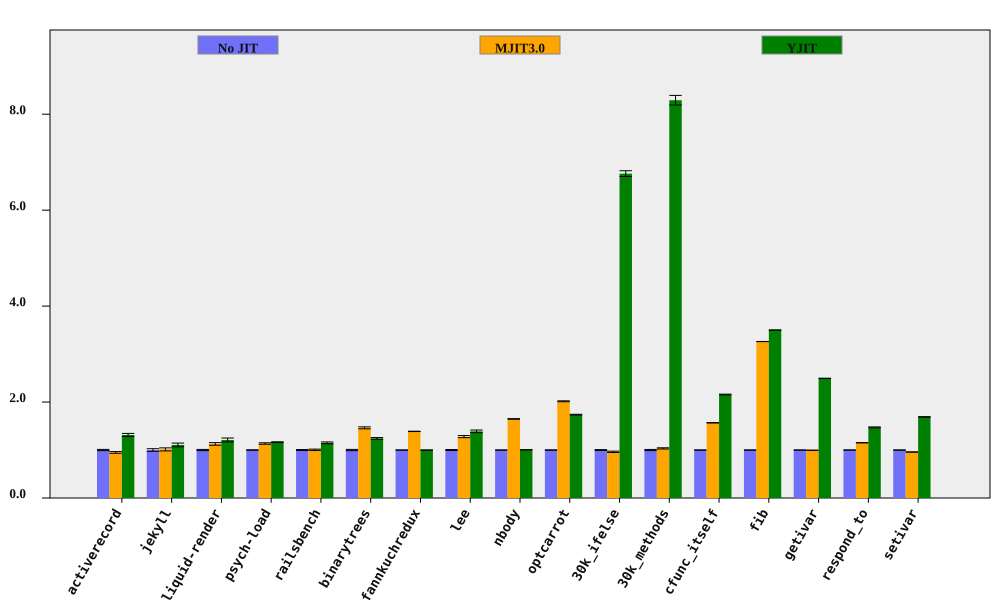

The table this chart was drawn from, first rows:
bench, No JIT (ms), No JIT RSD, MJIT3.0 (ms), MJIT3.0 RSD, YJIT (ms), YJIT RSD, MJIT3.0 spd, MJIT3.0 spd RSD, YJIT spd, YJIT spd RSD, % in YJIT
activerecord, 148.2, 1.28, 156, 1.396, 112.8, 2.053, 0.9501, 1.894, 1.314, 2.419, 79.09
jekyll, 8444, 2.757, 8332, 1.424, 7634, 2.159, 1.013, 3.103, 1.106, 3.502, 66.85
liquid-render, 185.6, 1.255, 164.7, 2.026, 153.4, 3.147, 1.127, 2.383, 1.209, 3.388, 66.66
psych-load, 2151, 0.4698, 1895, 1.258, 1850, 0.5619, 1.135, 1.343, 1.163, 0.7324, 63.86
railsbench, 3107, 1.036, 3091, 0.9132, 2703, 1.264, 1.005, 1.381, 1.15, 1.634, 74.36
binarytrees, 372.3, 1.327, 254.6, 0.3953, 299.8, 0.6107, 1.463, 1.385, 1.242, 1.461, 82.95
fannkuchredux, 5499, 0.216, 3960, 0.1285, 5504, 0.1419, 1.389, 0.2513, 0.9991, 0.2585, 5.0514445712873505e-06
lee, 1118, 1.039, 873.7, 1.402, 805, 1.678, 1.28, 1.745, 1.389, 1.973, 99.8
nbody, 115.1, 0.02928, 69.87, 0.3915, 114.5, 0.0627, 1.648, 0.3925, 1.005, 0.0692, 7.402
optcarrot, 5462, 0.3956, 2709, 0.2436, 3143, 0.181, 2.016, 0.4646, 1.737, 0.435, 96.16
30k_ifelse, 2227, 0.878, 2313, 1.15, 329.4, 0.1732, 0.9627, 1.447, 6.761, 0.8949, 99.98
30k_methods, 5975, 1.208, 5778, 0.1538, 720.6, 0.01845, 1.034, 1.218, 8.292, 1.208, 100
cfunc_itself, 89.69, 0.194, 57.21, 0.1324, 41.59, 0.3374, 1.568, 0.2349, 2.157, 0.3892, 100
fib, 204.1, 0.03436, 62.59, 0.02847, 58.31, 0.03697, 3.261, 0.04463, 3.501, 0.05047, 100
getivar, 90.5, 0.08841, 90.94, 0.129, 36.29, 0.05193, 0.9951, 0.1564, 2.494, 0.1025, 86.57
respond_to, 232.1, 0.1749, 201.5, 0.1781, 157.7, 0.6697, 1.152, 0.2496, 1.472, 0.6921, 100
setivar, 70.61, 0.06048, 73.65, 0.1972, 41.78, 0.2892, 0.9587, 0.2062, 1.69, 0.2954, 88.61
